Photos from the image-classification dataset "RenalVision" in the GitHub repository anaswaraku/RenalVision. Its 4 classes are: cyst, normal, stone, tumor.

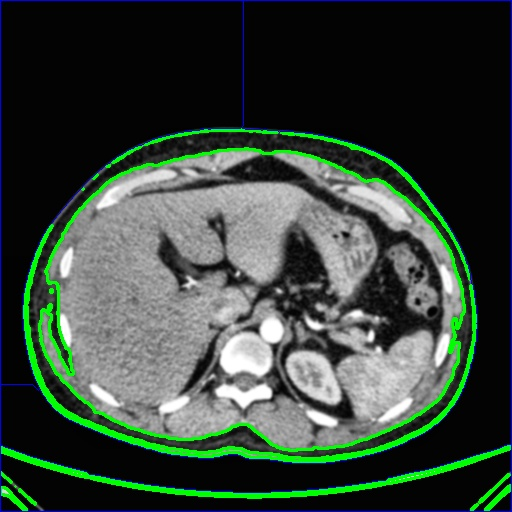
Label: normal

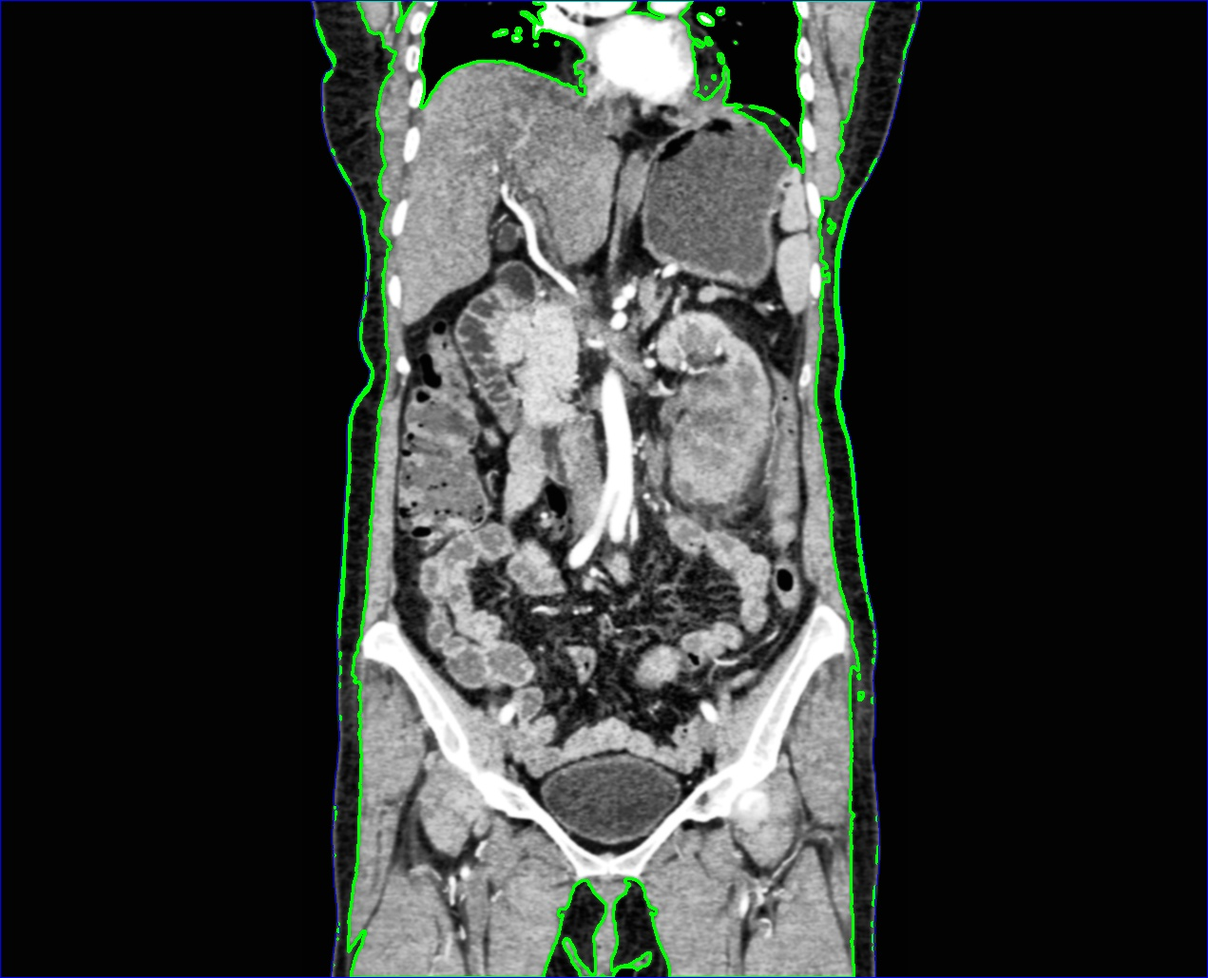
Label: tumor

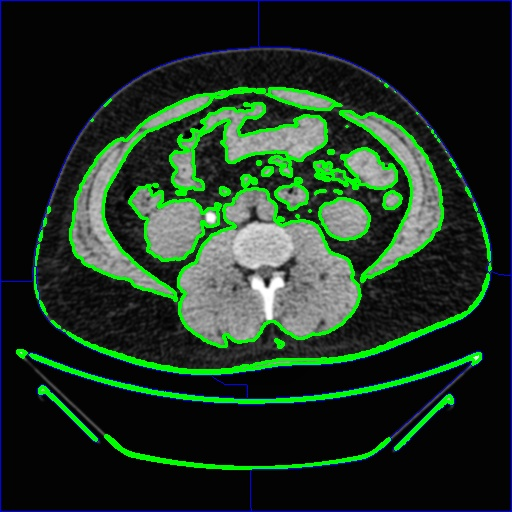
Label: stone

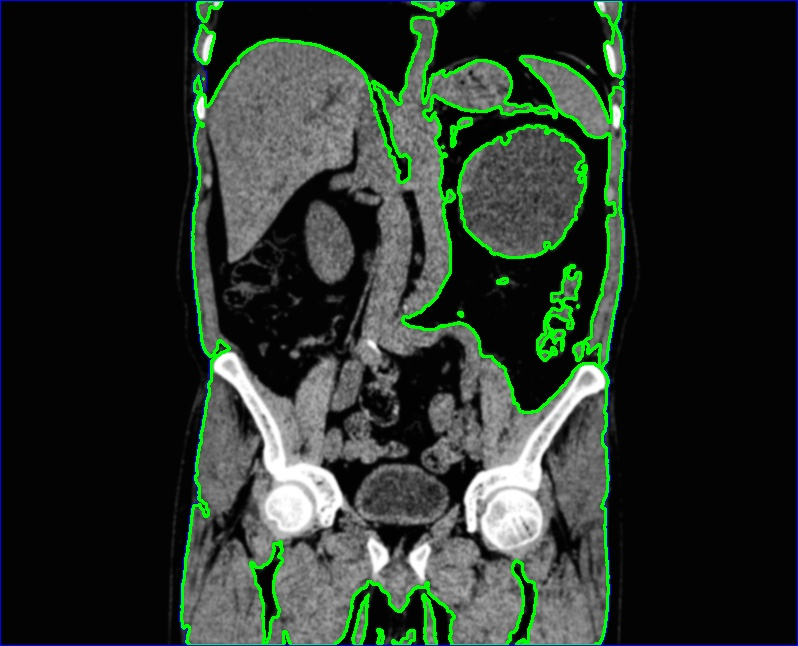
Label: cyst

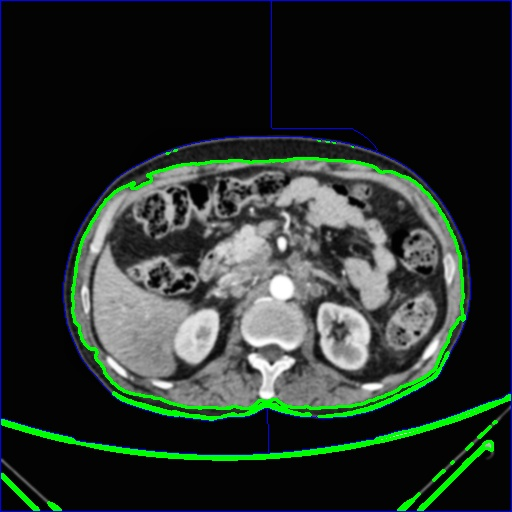
Label: normal

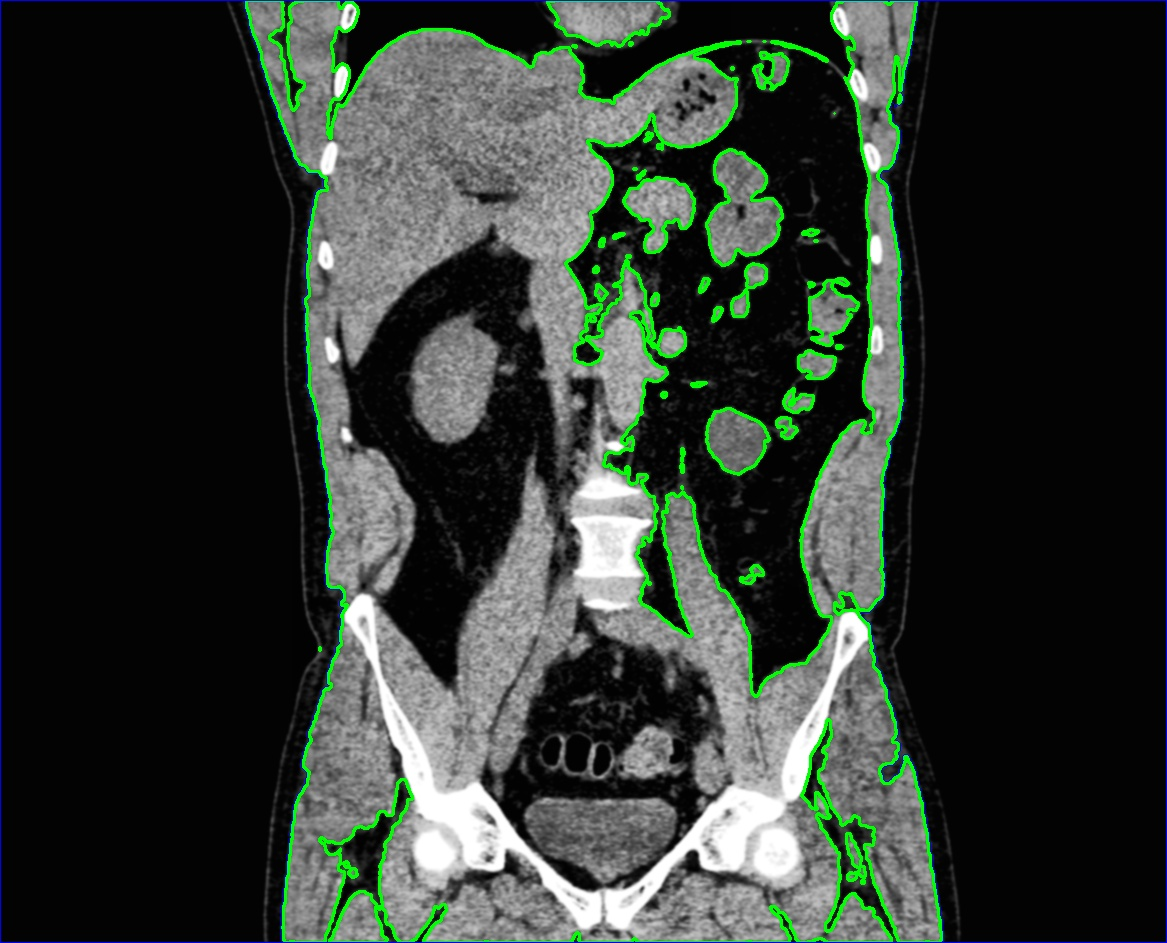
Label: cyst
